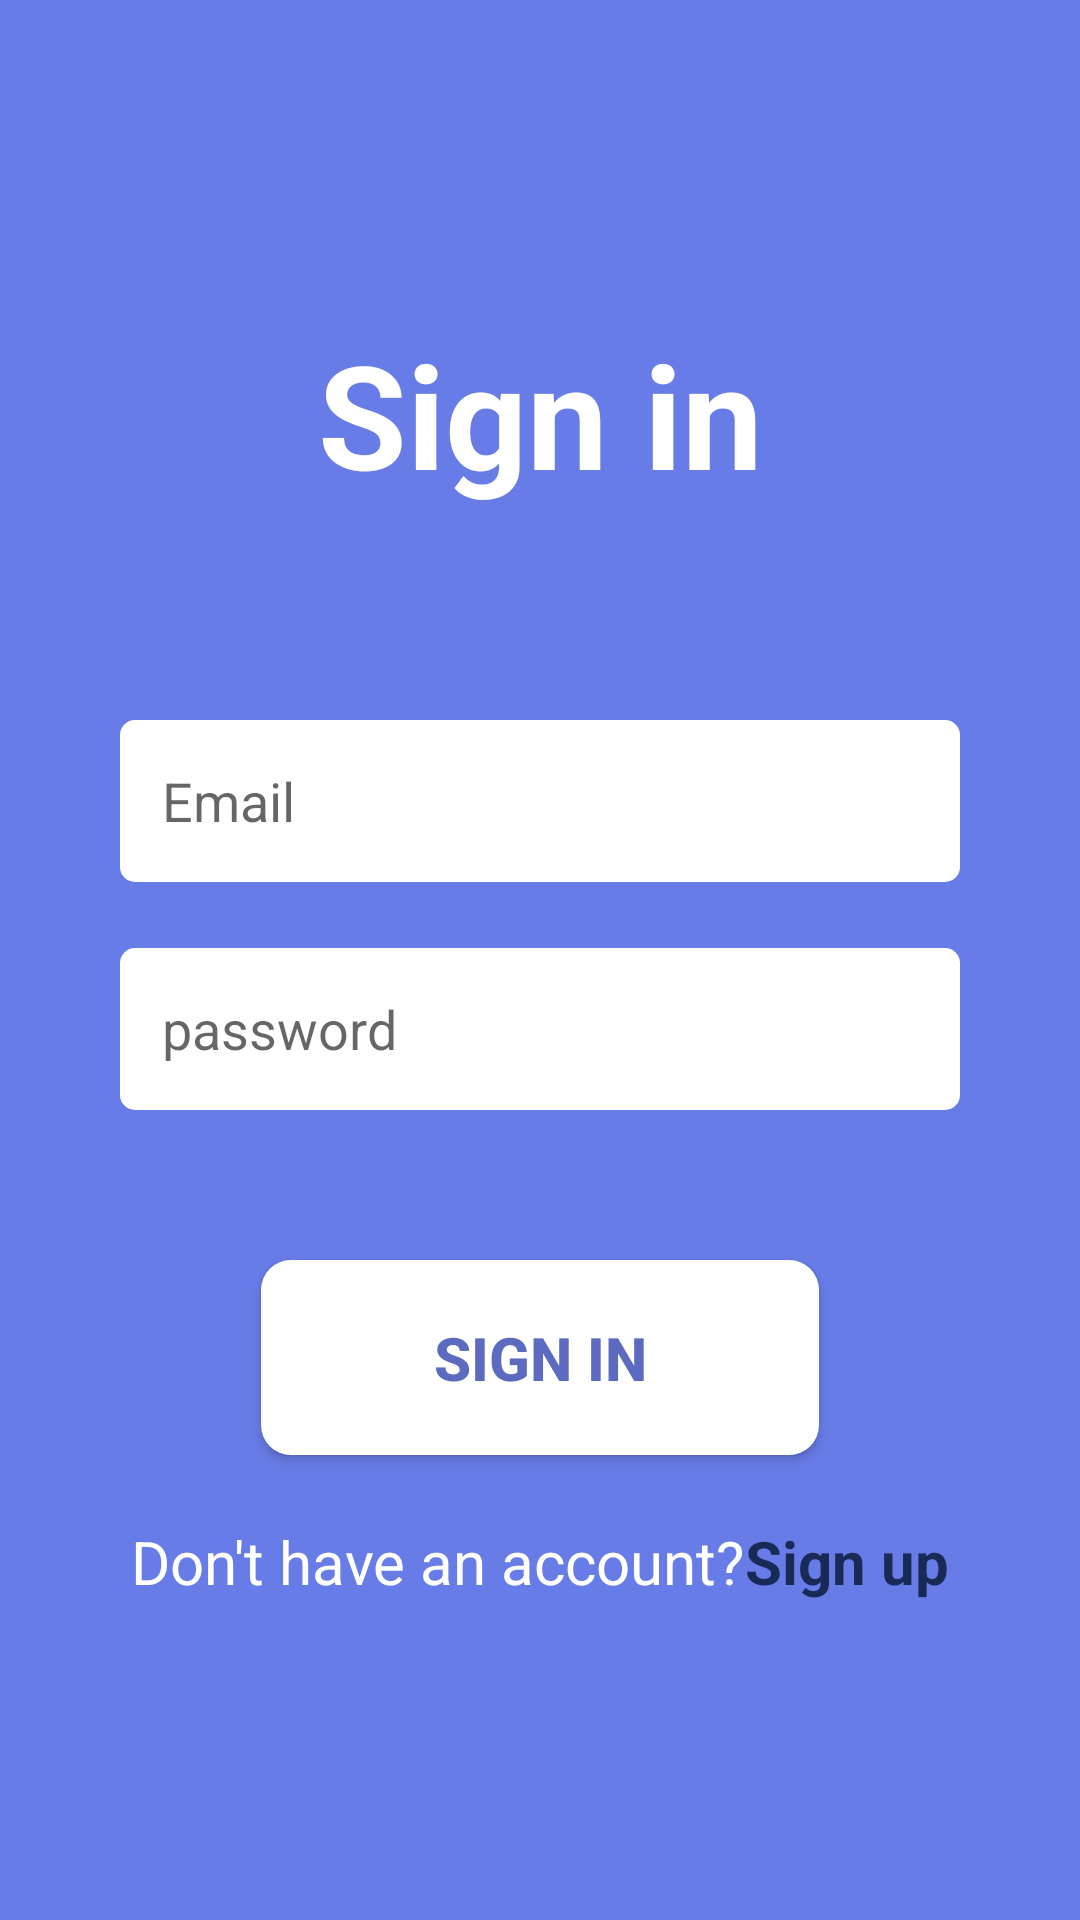

The Android layout XML behind this screen, and the referenced resources:
<!-- AndroidManifest.xml: application theme Theme.Inf1030tp1 -->
<!-- res/layout/fragment_login.xml -->
<?xml version="1.0" encoding="utf-8"?>
<LinearLayout xmlns:android="http://schemas.android.com/apk/res/android"
    xmlns:tools="http://schemas.android.com/tools"
    android:layout_width="match_parent"
    android:layout_height="match_parent"
    android:background="@color/primary"
    android:gravity="center"
    android:paddingLeft="@dimen/et_paddingLeftRight"
    android:paddingRight="@dimen/et_paddingLeftRight"
    android:orientation="vertical"
    tools:context=".fragments.user.LoginFragment">

    
    <TextView
        android:layout_width="@dimen/tv_title_1_width"
        android:layout_height="wrap_content"
        android:layout_marginBottom="@dimen/et_marginBot"
        android:gravity="center"
        android:text="@string/signin"
        android:textSize="@dimen/tv_title_1_size"
        android:padding="0dp"
        android:textStyle="bold"
        android:textColor="@color/white"
        />

    <EditText
        android:id="@+id/etEmail"
        android:layout_width="match_parent"
        android:layout_height="@dimen/et_height"
        android:padding="@dimen/et_padding"

        android:inputType="textEmailAddress"
        android:textColor="@color/dark_blue"
        android:hint="@string/email"
        android:background="@drawable/edit_text_radius"/>

    <EditText
        android:id="@+id/etPass"
        android:layout_width="match_parent"

        android:inputType="textPassword"

        android:layout_height="@dimen/et_height"
        android:padding="@dimen/et_padding"
        android:layout_marginTop="@dimen/et_marginTop"
        android:textColor="@color/dark_blue"
        android:hint="@string/password"
        android:background="@drawable/edit_text_radius"/>

    <Button

        android:id="@+id/btn_login"

        android:layout_width="@dimen/btn_width"
        android:layout_height="@dimen/btn_height"
        android:layout_marginTop="@dimen/btn_marginTop"
        android:background="@drawable/button_radius_primary_color"
        android:text="@string/signin"
        android:textStyle="bold"
        android:textSize="@dimen/tv_title_3_size"
        android:layout_gravity="center_horizontal|top"
        android:textColor="@color/second"/>

    <LinearLayout
        android:layout_width="wrap_content"
        android:layout_height="wrap_content"
        android:id="@+id/tvSignUp"
        android:layout_marginTop="@dimen/et_marginTop"
        android:orientation="horizontal">
        <TextView
            android:layout_width="wrap_content"
            android:layout_height="wrap_content"
            android:textSize="@dimen/tv_title_3_size"
            android:textColor="@color/white"
            android:text="@string/sign_up_text"
            />

        <TextView
            android:id="@+id/signup"
            android:layout_width="wrap_content"
            android:layout_height="wrap_content"
            android:textSize="@dimen/tv_title_3_size"
            android:textStyle="bold"
            android:textColor="@color/dark_blue"
            android:text="@string/sign_up"
            />
    </LinearLayout>

</LinearLayout>
<!-- resources referenced by this layout -->
<resources>
  <color name="dark_blue">#192A56</color>
  <color name="primary">#687CE7</color>
  <color name="second">#5C6BC0</color>
  <color name="white">#FFFFFFFF</color>
  <dimen name="btn_height">65dp</dimen>
  <dimen name="btn_marginTop">50dp</dimen>
  <dimen name="btn_width">186dp</dimen>
  <dimen name="et_height">54dp</dimen>
  <dimen name="et_marginBot">70dp</dimen>
  <dimen name="et_marginTop">22dp</dimen>
  <dimen name="et_padding">14dp</dimen>
  <dimen name="et_paddingLeftRight">40dp</dimen>
  <dimen name="tv_title_1_size">48sp</dimen>
  <dimen name="tv_title_1_width">298dp</dimen>
  <dimen name="tv_title_3_size">20sp</dimen>
  <!-- drawable button_radius_primary_color (drawable) -->
  <shape xmlns:android="http://schemas.android.com/apk/res/android"
  android:shape="rectangle" android:padding="20dp">
  
  <solid android:color="@color/white"/>
  <corners android:radius="10dp"/>
  </shape>
  <!-- drawable edit_text_radius (drawable) -->
  <?xml version="1.0" encoding="utf-8"?>
  <shape xmlns:android="http://schemas.android.com/apk/res/android"
      android:shape="rectangle" android:padding="20dp">
      
      <solid android:color="@color/white"/>
      <corners android:radius="5dp"/>
  </shape>
  <string name="email">Email</string>
  <string name="password">password</string>
  <string name="sign_up">Sign up</string>
  <string name="sign_up_text">Don\'t have an account?</string>
  <string name="signin">Sign in</string>
  <style name="Theme.Inf1030tp1" parent="Theme.AppCompat.Light.NoActionBar">
          
          <item name="colorPrimary">@color/purple_500</item>
          <item name="colorPrimaryVariant">@color/purple_700</item>
          <item name="colorOnPrimary">@color/white</item>
          
          <item name="colorSecondary">@color/teal_200</item>
          <item name="colorSecondaryVariant">@color/teal_700</item>
          <item name="colorOnSecondary">@color/black</item>
          
          <item name="android:statusBarColor" tools:targetApi="l">?attr/colorPrimaryVariant</item>
          
      </style>
  <color name="purple_500">#FF6200EE</color>
  <color name="purple_700">#FF3700B3</color>
  <color name="teal_200">#FF03DAC5</color>
  <color name="teal_700">#FF018786</color>
  <color name="black">#FF000000</color>
</resources>
